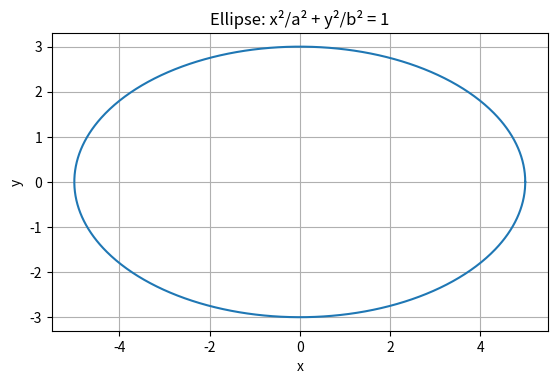

This figure's Python source:
import numpy as np
import matplotlib.pyplot as plt

a = 5  # semi-major
b = 3  # semi-minor
theta = np.linspace(0, 2 * np.pi, 1000)
x = a * np.cos(theta)
y = b * np.sin(theta)

plt.figure()
plt.plot(x, y)
plt.gca().set_aspect('equal', adjustable='box')
plt.title('Ellipse: x²/a² + y²/b² = 1')
plt.xlabel('x')
plt.ylabel('y')
plt.grid(True)
plt.show()
